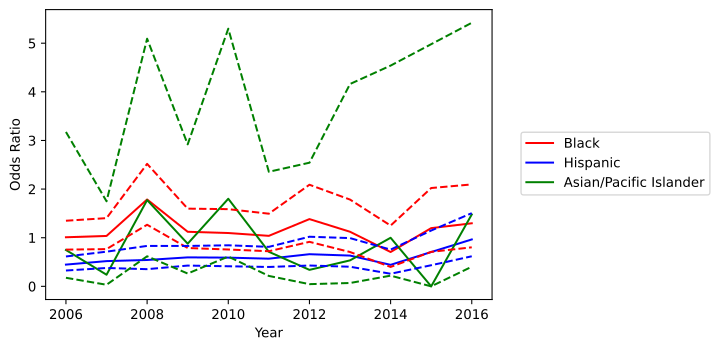

Data behind this chart, as committed beside it:
variable, coef_2006, odds_ratio_2006, OR_lower_CI_2006, OR_upper_CI_2006, pvalue_2006, coef_2007, odds_ratio_2007, OR_lower_CI_2007, OR_upper_CI_2007, pvalue_2007, coef_2008, odds_ratio_2008, OR_lower_CI_2008, OR_upper_CI_2008, pvalue_2008, coef_2009, odds_ratio_2009, OR_lower_CI_2009, OR_upper_CI_2009, pvalue_2009, coef_2010, odds_ratio_2010, OR_lower_CI_2010
subject_race_black, 0.0093, 1.009, 0.7551, 1.349, 0.9499, 0.03577, 1.036, 0.7657, 1.403, 0.8168, 0.58, 1.786, 1.267, 2.519, 0.0009389, 0.1153, 1.122, 0.7883, 1.598, 0.5223, 0.09222, 1.097, 0.7575
subject_race_hispanic, -0.8052, 0.447, 0.3253, 0.6142, 6.834925954650616e-07, -0.656, 0.5189, 0.3777, 0.7129, 5.174592926126228e-05, -0.6125, 0.542, 0.3533, 0.8316, 0.00504, -0.5181, 0.5957, 0.4272, 0.8306, 0.00226, -0.5269, 0.5905, 0.413
subject_race_asian/pacific islander, -0.2913, 0.7473, 0.1759, 3.175, 0.6931, -1.432, 0.2387, 0.03258, 1.749, 0.1587, 0.5732, 1.774, 0.6179, 5.093, 0.2868, -0.1312, 0.877, 0.2634, 2.92, 0.8307, 0.5884, 1.801, 0.6123
county_type_Non core, 0.2492, 1.283, 0.9945, 1.655, 0.05514, -0.1173, 0.8894, 0.6772, 1.168, 0.3991, -0.2488, 0.7797, 0.55, 1.105, 0.1624, 0.2095, 1.233, 0.8865, 1.715, 0.2134, -0.03524, 0.9654, 0.6643
county_type_Micropolitan, -0.02996, 0.9705, 0.7131, 1.321, 0.8489, -0.3838, 0.6813, 0.4892, 0.9487, 0.02311, 0.02254, 1.023, 0.7156, 1.462, 0.9015, -0.04133, 0.9595, 0.6577, 1.4, 0.8302, 0.05722, 1.059, 0.7408
subject_sex_female, 0.4451, 1.561, 1.181, 2.062, 0.00175, 0.1966, 1.217, 0.9111, 1.626, 0.1835, 0.344, 1.411, 0.9999, 1.99, 0.05009, 0.5068, 1.66, 1.203, 2.291, 0.002039, 0.4301, 1.537, 1.089
const, -2.451, 0.08624, 0.07115, 0.1045, 1.0700102658124147e-137, -2.173, 0.1138, 0.09443, 0.1371, 1.7332233070988223e-115, -2.727, 0.06542, 0.05134, 0.08336, 8.090417053883001e-108, -2.394, 0.09125, 0.07164, 0.1162, 8.437919803525244e-84, -2.477, 0.08403, 0.06455
